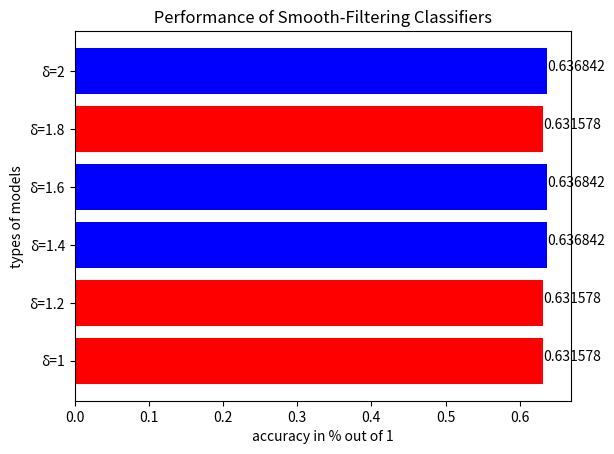

This figure's Python source:
import matplotlib.pyplot as plt


x = ['δ=1', 'δ=1.2', 'δ=1.4', 'δ=1.6', 'δ=1.8', 'δ=2']


y = [0.631578, 0.631578, 0.636842,
     0.636842, 0.631578, 0.636842]


plt.barh(x, y, color=['red', 'red', 'blue', 'blue', 'red', 'blue'])

for index, value in enumerate(y):
    plt.text(value, index, str(value))
plt.ylabel('types of models')
plt.xlabel('accuracy in % out of 1')
plt.title(' Performance of Smooth-Filtering Classifiers ')

plt.show()
